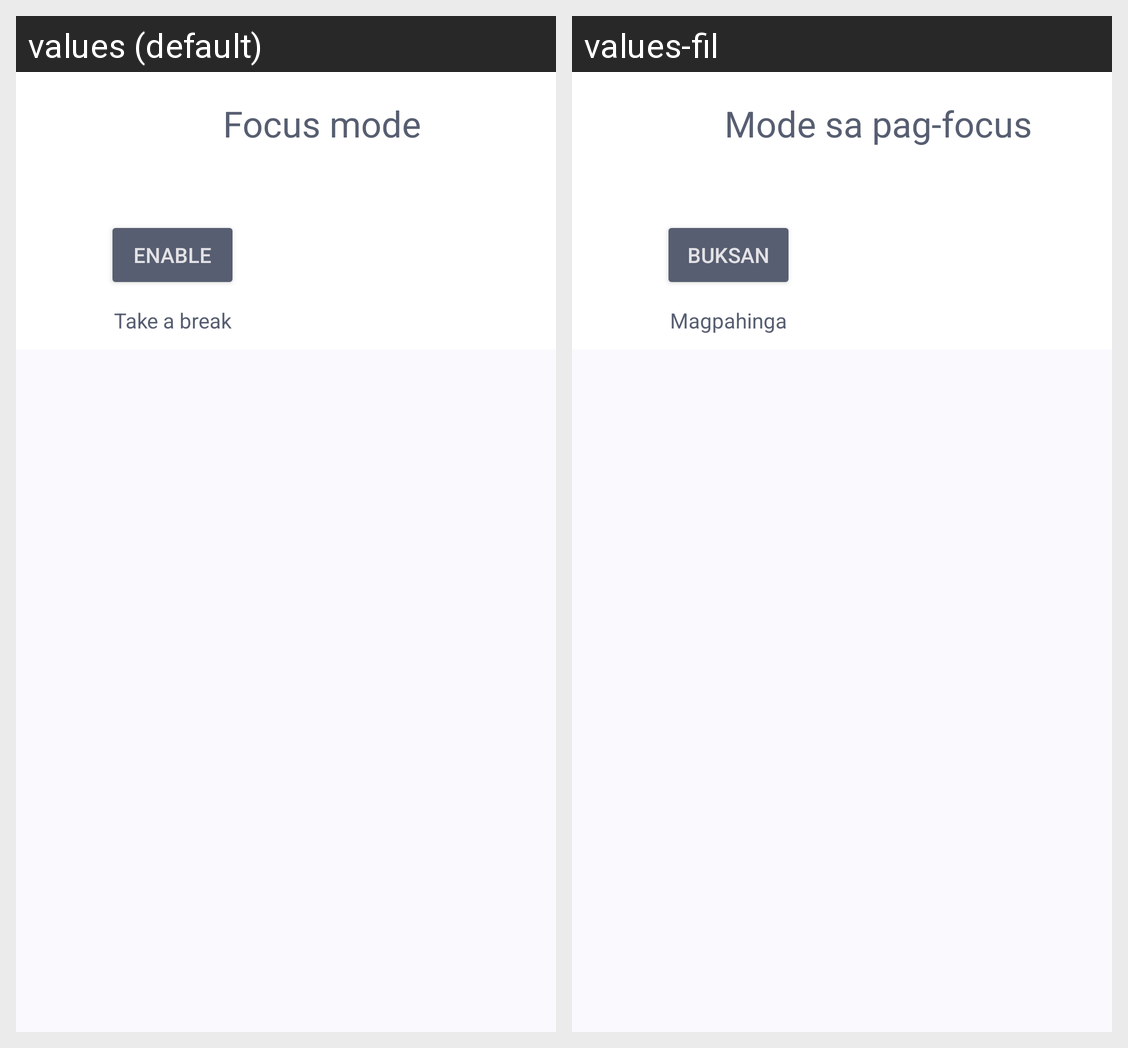

Translations of the strings shown on this Android screen, per locale in the grid:
Android screen res/layout/activity_main.xml rendered under 2 locales, left to right: values (default), values-fil. Device: Nexus 5 (rendered at 1080×1920; each locale shown at half size, 540×960, under a caption strip naming it); theme AppTheme.
Strings drawn on this screen, with the default value and each locale's value (text and hints the layout hard-codes, and strings that could not be matched under every locale, appear in the picture but are not listed):

focus_mode
  values: Focus mode
  values-fil: Mode sa pag-focus

enable
  values: Enable
  values-fil: Buksan

focus_mode_break
  values: Take a break
  values-fil: Magpahinga
